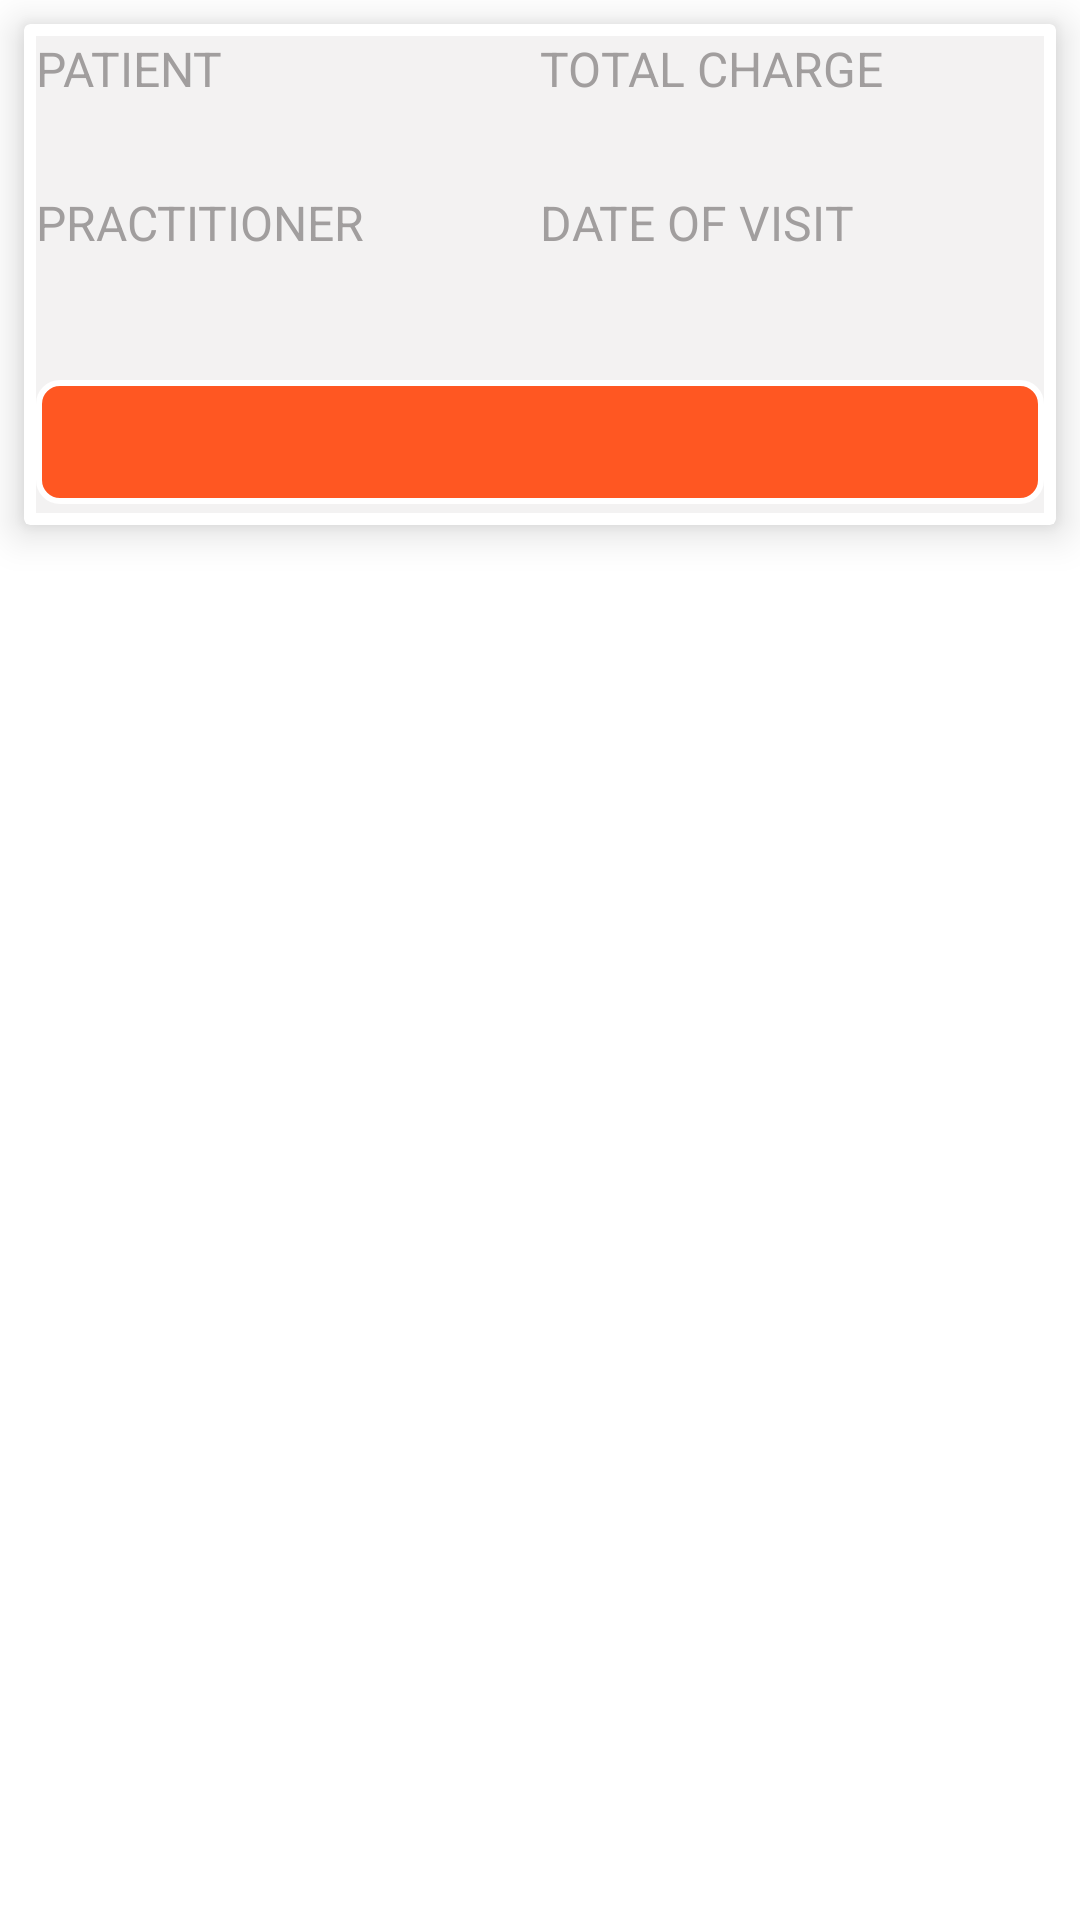

Here is an Android app screen rendered from its layout file. Give the layout XML and the strings, colors and styles it references.
<!-- AndroidManifest.xml: application theme Theme.Sujeesh_inter -->
<!-- res/layout/adapter_home.xml -->
<?xml version="1.0" encoding="utf-8"?>
<RelativeLayout
    xmlns:app="http://schemas.android.com/apk/res-auto"
    xmlns:android="http://schemas.android.com/apk/res/android"
    android:layout_height="wrap_content"
    android:layout_width="match_parent">


    <androidx.cardview.widget.CardView
            android:id="@+id/root_ad_internship_lay"
            android:layout_width="match_parent"
            android:layout_height="wrap_content"
            app:layout_constraintTop_toTopOf="parent"
            app:layout_constraintLeft_toLeftOf="parent"
            app:layout_constraintRight_toRightOf="parent"
            android:elevation="8dp"
            app:cardElevation="8dp"
            android:layout_margin="8dp">

        <LinearLayout
            android:layout_width="match_parent"
            android:layout_height="wrap_content"
            android:layout_margin="4dp"
            android:background="@color/lgrey"
            android:orientation="vertical">

        <LinearLayout
            android:layout_width="match_parent"
            android:layout_height="wrap_content"
            android:weightSum="2"
            android:orientation="horizontal">

        <LinearLayout
            android:layout_width="0dp"
            android:layout_weight="1"
            android:layout_height="wrap_content"
            android:orientation="vertical">
            <TextView
                android:layout_width="wrap_content"
                android:layout_height="wrap_content"
                android:text="PATIENT"
                android:textColor="@color/grey"
                android:textSize="16dp"/>
            <TextView
                android:id="@+id/patient_txt"
                android:layout_width="wrap_content"
                android:layout_height="wrap_content"
                android:text=""
                android:textColor="@color/black"
                android:textSize="16dp"/>
            <TextView
                android:layout_width="wrap_content"
                android:layout_height="wrap_content"
                android:text="PRACTITIONER"
                android:layout_marginTop="8dp"
                android:textColor="@color/grey"
                android:textSize="16dp"/>
            <TextView
                android:id="@+id/pract_txt"
                android:layout_width="wrap_content"
                android:layout_height="wrap_content"
                android:text=""
                android:textColor="@color/black"
                android:textSize="16dp"/>
        </LinearLayout>

         <LinearLayout
                android:layout_width="0dp"
                android:layout_weight="1"
                android:layout_height="wrap_content"
                android:orientation="vertical">
                <TextView
                    android:layout_width="wrap_content"
                    android:layout_height="wrap_content"
                    android:text="TOTAL CHARGE"
                    android:textColor="@color/grey"
                    android:textSize="16dp"/>
                <TextView
                    android:id="@+id/total_txt"
                    android:layout_width="wrap_content"
                    android:layout_height="wrap_content"
                    android:text=""
                    android:textColor="@color/black"
                    android:textSize="16dp"/>
                <TextView
                    android:layout_width="wrap_content"
                    android:layout_height="wrap_content"
                    android:text="DATE OF VISIT"
                    android:layout_marginTop="8dp"
                    android:textColor="@color/grey"
                    android:textSize="16dp"/>
                <TextView
                    android:id="@+id/date_txt"
                    android:layout_width="wrap_content"
                    android:layout_height="wrap_content"
                    android:text=""
                    android:textColor="@color/black"
                    android:textSize="16dp"/>
            </LinearLayout>

        </LinearLayout>
            <TextView
                android:id="@+id/subtxt"
                android:layout_width="match_parent"
                android:layout_height="wrap_content"
                android:layout_gravity="center"
                android:layout_marginTop="20dp"
                android:padding="6dp"
                android:textSize="22dp"
                android:gravity="center"
                android:textColor="@color/white"
                android:layout_marginBottom="3dp"
                android:background="@drawable/btnstyle"
                android:text=""/>

        </LinearLayout>

    </androidx.cardview.widget.CardView>
</RelativeLayout>
<!-- resources referenced by this layout -->
<resources>
  <color name="black">#FF000000</color>
  <color name="grey">#A19E9E</color>
  <color name="lgrey">#F3F2F2</color>
  <color name="white">#FFFFFFFF</color>
  <!-- drawable btnstyle (drawable) -->
  <?xml version="1.0" encoding="utf-8"?>
  <shape xmlns:android="http://schemas.android.com/apk/res/android" >
      <stroke android:width="2dp"
          android:color="#FFFFFF"/>
      <gradient
          android:angle="225"
          android:startColor="#FF5722"
          android:endColor="#FF5722"/>
      <corners
          android:bottomLeftRadius="7dp"
          android:bottomRightRadius="7dp"
          android:topLeftRadius="7dp"
          android:topRightRadius="7dp" />
  </shape>
  <style name="Theme.Sujeesh_inter" parent="Theme.MaterialComponents.DayNight.DarkActionBar">
          
          <item name="colorPrimary">@color/purple_500</item>
          <item name="colorPrimaryVariant">@color/purple_700</item>
          <item name="colorOnPrimary">@color/white</item>
          
          <item name="colorSecondary">@color/teal_200</item>
          <item name="colorSecondaryVariant">@color/teal_700</item>
          <item name="colorOnSecondary">@color/black</item>
          
          <item name="android:statusBarColor" tools:targetApi="l">?attr/colorPrimaryVariant</item>
          
      </style>
  <color name="purple_500">#FF6200EE</color>
  <color name="purple_700">#FF3700B3</color>
  <color name="teal_200">#FF03DAC5</color>
  <color name="teal_700">#FF018786</color>
</resources>
